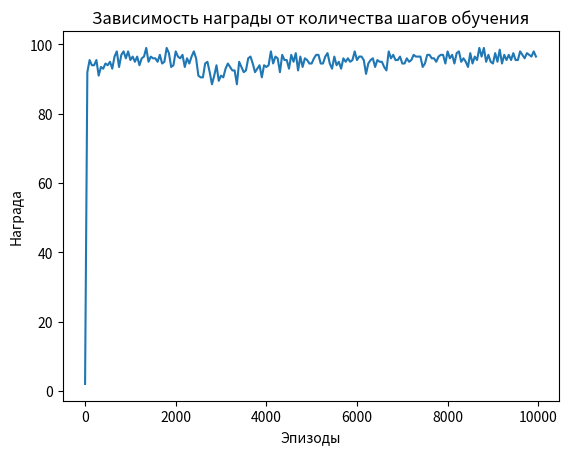

Source code (Python):
import numpy as np
import random
import matplotlib.pyplot as plt

# Размер игрового поля
BOARD_ROWS = 3
BOARD_COLS = 3

# Константы для определения награды
WIN_REWARD = 1.0
DRAW_REWARD = 0.5
LOSE_REWARD = 0.0

# Частота разведочных (случайных) ходов агента
EPSILON = 0.05

# Количество эпизодов обучения
EPISODES = 10000

class TicTacToe:
    def __init__(self):
        self.board = np.zeros((BOARD_ROWS, BOARD_COLS))
        self.current_player = 1
        self.game_over = False
        self.winner = None

    def available_moves(self):
        return list(zip(*np.where(self.board == 0)))

    def make_move(self, row, col, player):
        self.board[row][col] = player
        if self.check_winner(player):
            self.game_over = True
            self.winner = player
        elif len(self.available_moves()) == 0:
            self.game_over = True
        if self.current_player == 1:
            self.current_player = 2
        else:
            self.current_player = 1

    def check_winner(self, player):
        for i in range(BOARD_ROWS):
            if np.all(self.board[i, :] == player) or np.all(self.board[:, i] == player):
                return True
        if np.all(np.diag(self.board) == player) or np.all(np.diag(np.fliplr(self.board)) == player):
            return True
        return False

    def reset(self):
        self.board = np.zeros((BOARD_ROWS, BOARD_COLS))
        self.current_player = 1
        self.game_over = False
        self.winner = None

class QLearningAgent:
    def __init__(self, alpha=0.9, gamma=0.1):
        self.Q_values = {}  # Словарь для хранения значений Q-функции
        self.alpha = alpha  # Скорость обучения
        self.gamma = gamma  # Коэффициент дисконтирования

    def get_Q_value(self, state, action):
        if (state, action) not in self.Q_values:
            self.Q_values[(state, action)] = 0.5  # Инициализация Q-значений в середине
        else:
             a = self.Q_values[(state, action)]
        return self.Q_values[(state, action)]

    def update_Q_value(self, state, action, reward, next_state, available_actions):
        max_next_Q = max([self.get_Q_value(next_state, a) for a in available_actions])
        current_Q = self.get_Q_value(state, action)
        # new_Q = current_Q + self.alpha * (reward + self.gamma * max_next_Q - current_Q)
        new_Q = current_Q + self.alpha * (reward + max_next_Q - current_Q)
        self.Q_values[(state, action)] = new_Q

    def choose_action(self, state, available_actions):
        if np.random.uniform(0, 1) < EPSILON:
            return random.choice(available_actions)
        else:
            Q_values = [self.get_Q_value(state, action) for action in available_actions]
            max_Q = max(Q_values)
            if Q_values.count(max_Q) > 1:
                best_moves = [i for i in range(len(available_actions)) if Q_values[i] == max_Q]
                i = random.choice(best_moves)
            else:
                i = Q_values.index(max_Q)
            return available_actions[i]

def play_game(agent, games_won):
    env = TicTacToe()
    state_values = {}  # Таблица для хранения значений ценности состояний игры
    total_reward = 0

    while not env.game_over:
        if env.current_player == 1:
            state = env.board.tobytes()
            available_moves = env.available_moves()
            action = agent.choose_action(state, available_moves)
            row, col = action
            env.make_move(row, col, 1)

            if (env.winner == 1):
                games_won += 1

            if (env.game_over):
                break

            next_state = env.board.tobytes()
            reward = WIN_REWARD if env.winner == 1 else DRAW_REWARD if env.winner is None else LOSE_REWARD
            total_reward += reward

            # Обновляем Q-значения по Уравнению Беллмана
            agent.update_Q_value(state, action, reward, next_state, env.available_moves())

            state_values[state] = max([agent.get_Q_value(next_state, a) for a in env.available_moves()])
        else:
            random_action = random.choice(env.available_moves())
            row, col = random_action
            env.make_move(row, col, 2)

    return state_values, total_reward, games_won

# Обучение агента
agent = QLearningAgent()
games_won = 0
state_values = []

total_reward = 0
episode_rewards = {}

for episode in range(EPISODES):
    local_state_values, local_reword, games_won = play_game(agent, games_won)
    total_reward += local_reword
    state_values.append(local_state_values)
    if episode % 50 == 0:
        episode_rewards[episode] = total_reward
        total_reward = 0
    if episode != 0:
        print(games_won / episode * 100)
    # if episode % 1000 == 0:
    #     print(agent.Q_values.values())
    #     print('------------------------------------------------')

# Построение кривой зависимости награды от количества шагов обучения
plt.plot(episode_rewards.keys(), episode_rewards.values())
plt.xlabel('Эпизоды')
plt.ylabel('Награда')
plt.title('Зависимость награды от количества шагов обучения')
plt.show()